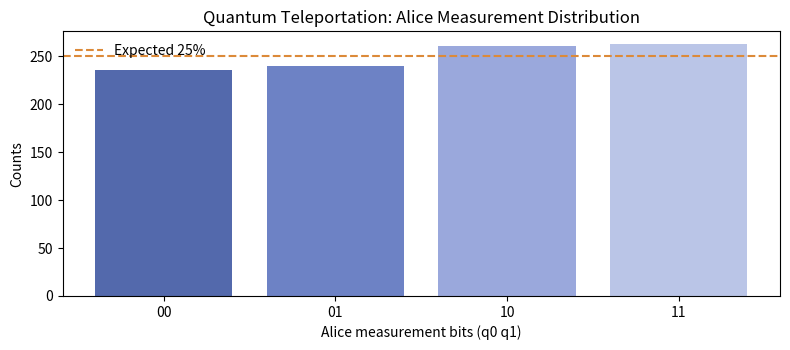

Recreate this plot in Python.
# Experiment step: execute this cell and inspect its output.
import numpy as np
import matplotlib.pyplot as plt

I = np.eye(2, dtype=complex)
X = np.array([[0, 1], [1, 0]], dtype=complex)
Z = np.diag([1, -1]).astype(complex)
H = np.array([[1, 1], [1, -1]], dtype=complex) / np.sqrt(2)
zero = np.array([1, 0], dtype=complex)

def tensor3(a, b, c):
    return np.kron(np.kron(a, b), c)

def cnot(control, target):
    matrix = np.zeros((8, 8), dtype=complex)
    for col in range(8):
        bits = [(col >> 2) & 1, (col >> 1) & 1, col & 1]
        if bits[control]:
            bits[target] ^= 1
        row = (bits[0] << 2) | (bits[1] << 1) | bits[2]
        matrix[row, col] = 1
    return matrix

theta, phi = np.pi / 3, np.pi / 5
psi = np.array([np.cos(theta / 2), np.exp(1j * phi) * np.sin(theta / 2)])
print('Input amplitudes:', np.round(psi, 4))
print('Normalization:', np.vdot(psi, psi).real)

# Experiment step: execute this cell and inspect its output.
state = tensor3(psi, zero, zero)
for operation in [tensor3(I, H, I), cnot(1, 2), cnot(0, 1), tensor3(H, I, I)]:
    state = operation @ state

branch_data = {}
for a in (0, 1):
    for b in (0, 1):
        bob_unnormalized = state.reshape(2, 2, 2)[a, b, :]
        probability = float(np.vdot(bob_unnormalized, bob_unnormalized).real)
        bob_before = bob_unnormalized / np.sqrt(probability)
        # a is q0's measurement; b is q1's measurement.
        bob_after = (np.linalg.matrix_power(Z, a) @
                     np.linalg.matrix_power(X, b) @ bob_before)
        fidelity = float(abs(np.vdot(psi, bob_after))**2)
        branch_data[f'{a}{b}'] = {'probability': probability, 'fidelity': fidelity,
                                  'bob_state': bob_after}
        print(f'Bits {a}{b}: probability={probability:.3f}, fidelity={fidelity:.12f}')
assert all(np.isclose(item['fidelity'], 1.0) for item in branch_data.values())

# Experiment step: execute this cell and inspect its output.
shots = 1000
rng = np.random.default_rng(25)
labels = list(branch_data)
probabilities = [branch_data[k]['probability'] for k in labels]
samples = rng.choice(labels, size=shots, p=probabilities)
counts = {key: int(np.sum(samples == key)) for key in labels}
print('Measurement counts:', counts)
fig, ax = plt.subplots(figsize=(8, 3.6))
ax.bar(list(counts), list(counts.values()), color=['#5369ac','#6d82c5','#9aa8dc','#bac5e7'])
ax.axhline(shots/4, linestyle='--', color='#dc8a39', label='Expected 25%')
ax.set(xlabel='Alice measurement bits (q0 q1)', ylabel='Counts',
       title='Quantum Teleportation: Alice Measurement Distribution')
ax.legend(frameon=False)
plt.tight_layout()
plt.savefig('results.png', dpi=170)
plt.show()

# Experiment step: execute this cell and inspect its output.
try:
    from qiskit import QuantumCircuit
    qc = QuantumCircuit(3, 2)
    qc.initialize(psi, 0)
    qc.h(1)
    qc.cx(1, 2)
    qc.barrier()
    qc.cx(0, 1)
    qc.h(0)
    qc.measure(0, 0)
    qc.measure(1, 1)
    with qc.if_test((qc.clbits[1], 1)):
        qc.x(2)
    with qc.if_test((qc.clbits[0], 1)):
        qc.z(2)
    print(qc.draw(output='text'))
except ImportError:
    print('Optional Qiskit circuit skipped. Install with: pip install qiskit')
